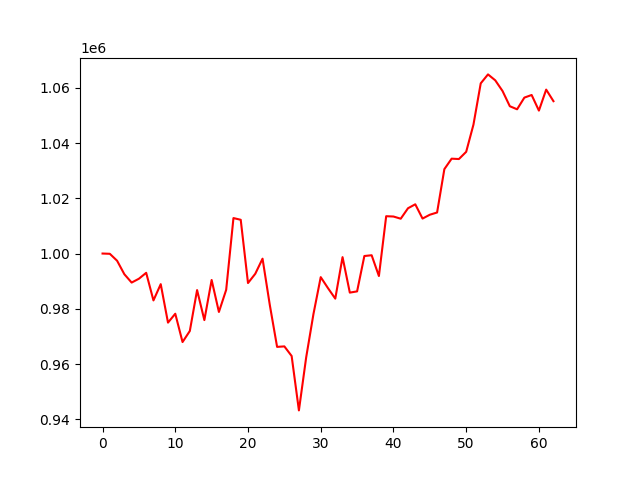

The data file committed next to this chart (first rows):
, 0
0, 1000000
1, 999905
2, 997395
3, 992504
4, 989486
5, 990878
6, 993021
7, 983028
8, 988913
9, 974988
10, 978206
11, 967955
12, 971956
13, 986770
14, 975900
15, 990431
16, 978850
17, 986864
18, 1012842
19, 1012216
20, 989318
21, 992668
22, 998139
23, 981345
24, 966206
25, 966383
26, 962911
27, 943210
28, 962418
29, 978101
30, 991453
31, 987462
32, 983673
33, 998698
34, 985853
35, 986296
36, 999104
37, 999380
38, 991861
39, 1013513
40, 1013401
41, 1012608
42, 1016393
43, 1017826
44, 1012659
45, 1014048
46, 1014856
47, 1030557
48, 1034344
49, 1034209
50, 1036825
51, 1046668
52, 1061609
53, 1064853
54, 1062698
55, 1058831
56, 1053332
57, 1052223
58, 1056449
59, 1057399
... 3 more rows
